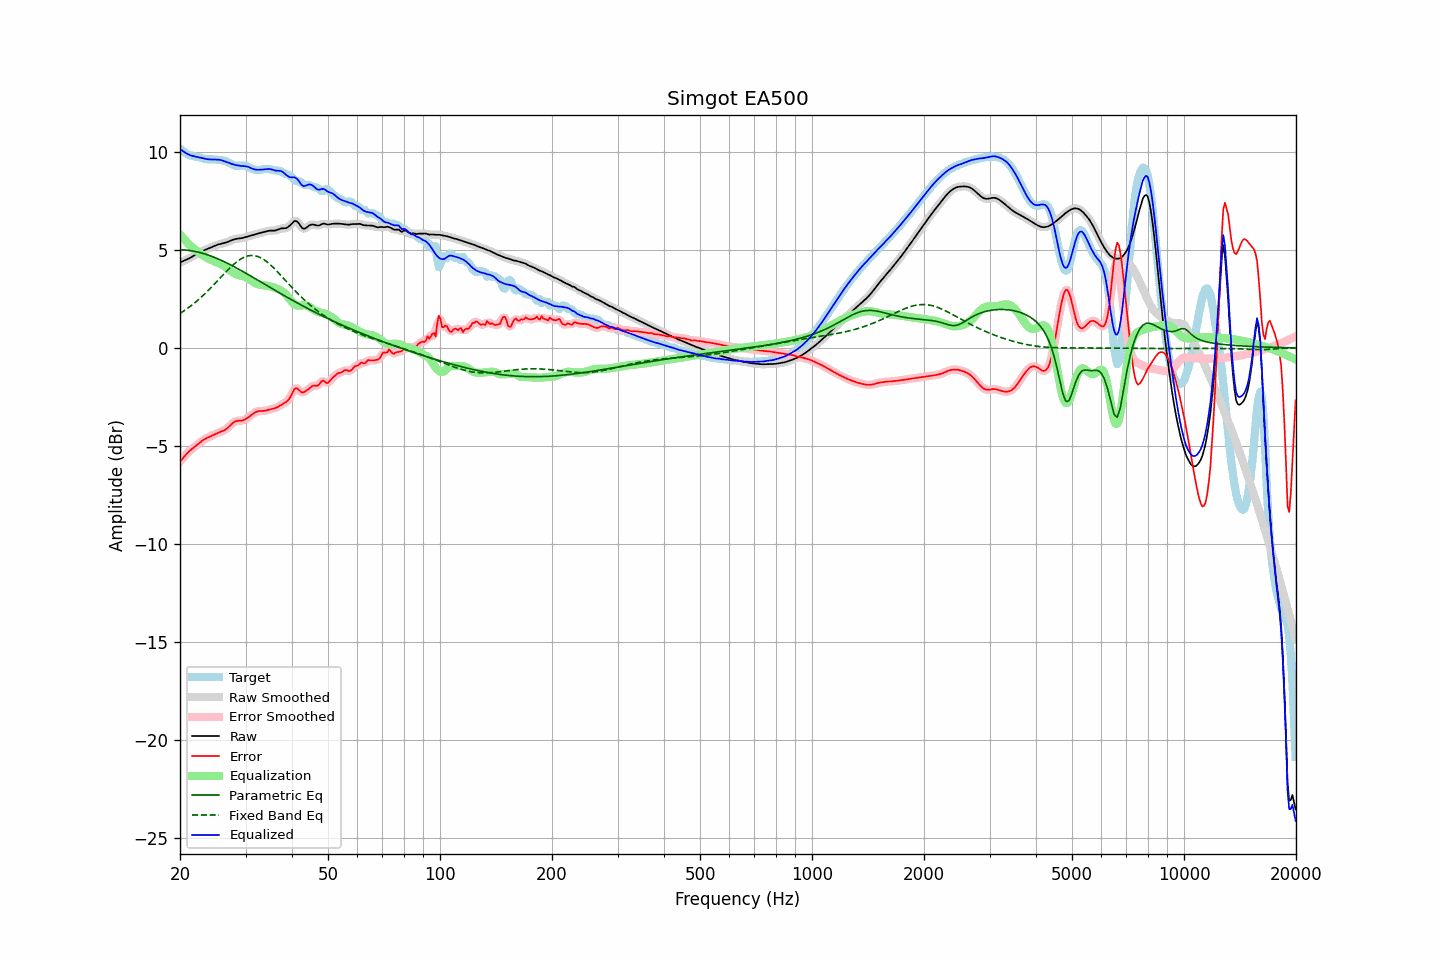

Values plotted in this chart, from the file beside it:
frequency, raw, error, smoothed, error_smoothed, equalization, parametric_eq, fixed_band_eq, equalized_raw, equalized_smoothed, target
20.00, 4.36, -5.80, 4.36, -5.80, 5.79, 5.01, 1.76, 10.15, 10.16, 10.16
20.20, 4.40, -5.70, 4.40, -5.70, 5.69, 5.01, 1.81, 10.09, 10.09, 10.10
20.40, 4.43, -5.60, 4.43, -5.60, 5.60, 5.00, 1.87, 10.03, 10.03, 10.04
20.61, 4.47, -5.51, 4.47, -5.51, 5.51, 5.00, 1.92, 9.98, 9.98, 9.97
20.81, 4.50, -5.41, 4.51, -5.41, 5.42, 4.99, 1.98, 9.93, 9.93, 9.92
21.02, 4.54, -5.33, 4.54, -5.33, 5.34, 4.98, 2.04, 9.88, 9.88, 9.87
21.23, 4.58, -5.25, 4.59, -5.25, 5.26, 4.97, 2.10, 9.84, 9.85, 9.84
21.44, 4.63, -5.18, 4.63, -5.18, 5.18, 4.96, 2.16, 9.81, 9.81, 9.81
21.66, 4.68, -5.11, 4.68, -5.11, 5.11, 4.95, 2.23, 9.79, 9.79, 9.79
21.87, 4.73, -5.05, 4.73, -5.05, 5.04, 4.93, 2.29, 9.77, 9.77, 9.78
22.09, 4.78, -4.99, 4.78, -4.98, 4.98, 4.91, 2.36, 9.75, 9.75, 9.76
22.31, 4.83, -4.92, 4.83, -4.92, 4.91, 4.89, 2.43, 9.74, 9.74, 9.74
22.54, 4.87, -4.85, 4.87, -4.85, 4.85, 4.88, 2.50, 9.72, 9.72, 9.72
22.76, 4.91, -4.79, 4.91, -4.79, 4.79, 4.85, 2.58, 9.70, 9.70, 9.70
22.99, 4.95, -4.72, 4.95, -4.73, 4.73, 4.83, 2.65, 9.68, 9.68, 9.67
23.22, 4.98, -4.67, 4.98, -4.67, 4.68, 4.81, 2.73, 9.66, 9.66, 9.65
23.45, 5.01, -4.62, 5.01, -4.62, 4.63, 4.78, 2.81, 9.64, 9.64, 9.64
23.69, 5.05, -4.58, 5.05, -4.58, 4.58, 4.75, 2.89, 9.63, 9.63, 9.63
23.92, 5.08, -4.54, 5.08, -4.54, 4.54, 4.73, 2.97, 9.62, 9.62, 9.62
24.16, 5.12, -4.51, 5.12, -4.51, 4.50, 4.70, 3.05, 9.62, 9.62, 9.62
24.40, 5.15, -4.47, 5.15, -4.47, 4.46, 4.67, 3.14, 9.61, 9.61, 9.62
24.65, 5.19, -4.43, 5.19, -4.43, 4.43, 4.63, 3.22, 9.62, 9.62, 9.62
24.89, 5.22, -4.39, 5.22, -4.39, 4.39, 4.60, 3.31, 9.62, 9.62, 9.61
25.14, 5.25, -4.35, 5.25, -4.35, 4.36, 4.57, 3.39, 9.61, 9.61, 9.60
25.39, 5.28, -4.31, 5.28, -4.32, 4.33, 4.53, 3.48, 9.61, 9.61, 9.60
25.65, 5.30, -4.28, 5.30, -4.28, 4.29, 4.49, 3.57, 9.59, 9.59, 9.59
25.91, 5.32, -4.25, 5.32, -4.25, 4.25, 4.46, 3.66, 9.57, 9.57, 9.57
26.16, 5.34, -4.22, 5.34, -4.22, 4.21, 4.42, 3.74, 9.55, 9.55, 9.56
26.43, 5.36, -4.18, 5.36, -4.18, 4.15, 4.38, 3.83, 9.52, 9.52, 9.54
26.69, 5.39, -4.12, 5.39, -4.12, 4.09, 4.34, 3.92, 9.48, 9.48, 9.51
26.96, 5.42, -4.05, 5.42, -4.05, 4.03, 4.30, 4.00, 9.45, 9.45, 9.47
27.23, 5.46, -3.97, 5.46, -3.97, 3.96, 4.26, 4.08, 9.42, 9.42, 9.43
27.50, 5.49, -3.89, 5.49, -3.89, 3.90, 4.22, 4.16, 9.39, 9.39, 9.38
27.77, 5.52, -3.82, 5.52, -3.82, 3.84, 4.17, 4.23, 9.37, 9.37, 9.34
28.05, 5.55, -3.76, 5.55, -3.76, 3.80, 4.13, 4.31, 9.35, 9.35, 9.31
28.33, 5.57, -3.73, 5.57, -3.73, 3.76, 4.09, 4.37, 9.33, 9.33, 9.30
28.62, 5.58, -3.72, 5.58, -3.72, 3.73, 4.04, 4.44, 9.31, 9.31, 9.29
28.90, 5.59, -3.71, 5.59, -3.71, 3.71, 4.00, 4.49, 9.30, 9.30, 9.30
29.19, 5.60, -3.71, 5.60, -3.71, 3.69, 3.95, 4.55, 9.29, 9.29, 9.31
29.48, 5.61, -3.70, 5.61, -3.69, 3.67, 3.90, 4.59, 9.28, 9.28, 9.31
29.78, 5.64, -3.66, 5.64, -3.66, 3.64, 3.86, 4.63, 9.28, 9.28, 9.30
30.08, 5.66, -3.62, 5.66, -3.62, 3.61, 3.81, 4.66, 9.27, 9.27, 9.28
30.38, 5.69, -3.57, 5.69, -3.57, 3.56, 3.76, 4.69, 9.25, 9.25, 9.26
30.68, 5.71, -3.51, 5.71, -3.51, 3.50, 3.72, 4.71, 9.22, 9.22, 9.22
30.99, 5.73, -3.45, 5.73, -3.45, 3.45, 3.67, 4.72, 9.18, 9.18, 9.18
31.30, 5.76, -3.38, 5.76, -3.38, 3.39, 3.62, 4.72, 9.15, 9.15, 9.14
31.61, 5.78, -3.33, 5.78, -3.33, 3.34, 3.57, 4.71, 9.12, 9.12, 9.11
31.93, 5.80, -3.28, 5.80, -3.28, 3.30, 3.53, 4.70, 9.10, 9.10, 9.08
32.24, 5.83, -3.24, 5.83, -3.24, 3.26, 3.48, 4.68, 9.09, 9.09, 9.07
32.57, 5.85, -3.22, 5.85, -3.22, 3.24, 3.43, 4.65, 9.09, 9.09, 9.07
32.89, 5.87, -3.22, 5.87, -3.22, 3.22, 3.38, 4.61, 9.09, 9.09, 9.09
33.22, 5.89, -3.21, 5.89, -3.21, 3.21, 3.33, 4.57, 9.10, 9.10, 9.11
33.55, 5.91, -3.21, 5.91, -3.21, 3.19, 3.28, 4.52, 9.11, 9.11, 9.12
33.89, 5.93, -3.20, 5.93, -3.20, 3.18, 3.24, 4.46, 9.12, 9.12, 9.13
34.23, 5.95, -3.18, 5.95, -3.18, 3.17, 3.19, 4.40, 9.13, 9.13, 9.13
34.57, 5.97, -3.16, 5.97, -3.16, 3.16, 3.14, 4.33, 9.13, 9.13, 9.13
34.92, 5.98, -3.13, 5.98, -3.14, 3.14, 3.09, 4.26, 9.13, 9.12, 9.12
35.27, 5.99, -3.11, 5.98, -3.11, 3.12, 3.04, 4.18, 9.11, 9.11, 9.10
35.62, 5.99, -3.09, 5.99, -3.09, 3.09, 2.99, 4.11, 9.08, 9.08, 9.08
35.97, 5.99, -3.07, 5.99, -3.07, 3.06, 2.95, 4.02, 9.05, 9.06, 9.06
... 635 more rows
